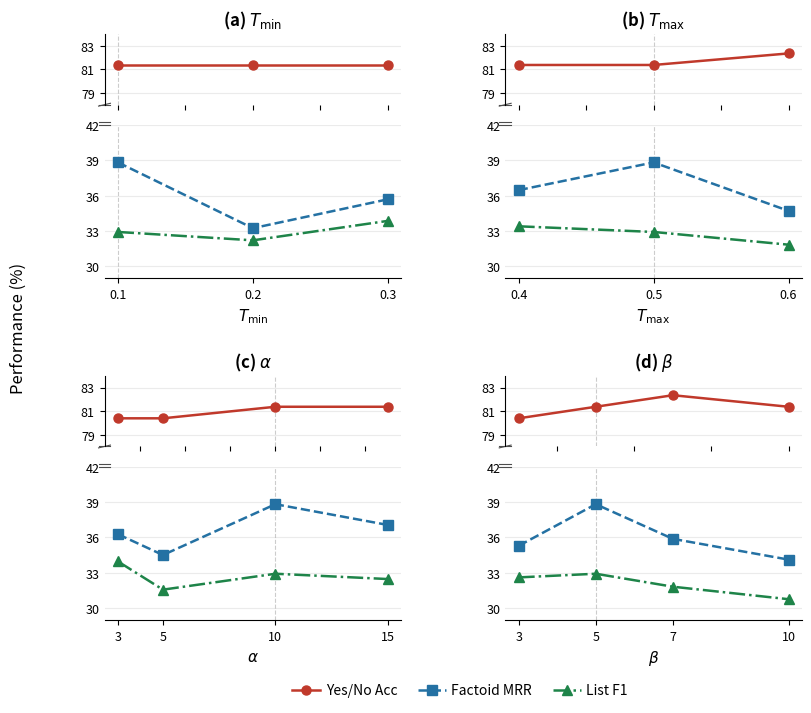

Python code for this plot: (Note: this script raises an exception after producing the figure.)
"""
Hyperparameter sensitivity analysis figure for KGSRAG on BioASQ-QA.
2×2 broken y-axis: upper band for Yes/No Acc, lower band for Factoid MRR & List F1.
"""

import matplotlib
matplotlib.use('Agg')
import matplotlib.pyplot as plt
from matplotlib.lines import Line2D
import numpy as np
from matplotlib.patches import FancyBboxPatch

# ============================================================
# Data (percentage)
# ============================================================
data = {
    'T_min': {
        'x': [0.1, 0.2, 0.3],
        'Yes/No Acc':  [81.37, 81.37, 81.37],
        'Factoid MRR': [38.82, 33.24, 35.69],
        'List F1':     [32.92, 32.21, 33.86],
        'default_x': 0.1,
        'xlabel': r'$T_{\min}$',
    },
    'T_max': {
        'x': [0.4, 0.5, 0.6],
        'Yes/No Acc':  [81.37, 81.37, 82.35],
        'Factoid MRR': [36.47, 38.82, 34.71],
        'List F1':     [33.40, 32.92, 31.84],
        'default_x': 0.5,
        'xlabel': r'$T_{\max}$',
    },
    'alpha': {
        'x': [3, 5, 10, 15],
        'Yes/No Acc':  [80.39, 80.39, 81.37, 81.37],
        'Factoid MRR': [36.27, 34.51, 38.82, 37.06],
        'List F1':     [33.96, 31.57, 32.92, 32.47],
        'default_x': 10,
        'xlabel': r'$\alpha$',
    },
    'beta': {
        'x': [3, 5, 7, 10],
        'Yes/No Acc':  [80.39, 81.37, 82.35, 81.37],
        'Factoid MRR': [35.29, 38.82, 35.88, 34.12],
        'List F1':     [32.61, 32.92, 31.82, 30.76],
        'default_x': 5,
        'xlabel': r'$\beta$',
    },
}

panel_labels = {
    'T_min': r'(a) $T_{\min}$',
    'T_max': r'(b) $T_{\max}$',
    'alpha': r'(c) $\alpha$',
    'beta':  r'(d) $\beta$',
}

# ============================================================
# Style — muted colors, equal visual weight
# ============================================================
styles = {
    'Yes/No Acc':  dict(color='#C0392B', marker='o', linestyle='-',  linewidth=1.8, markersize=6.5, label='Yes/No Acc'),
    'Factoid MRR': dict(color='#2471A3', marker='s', linestyle='--', linewidth=1.8, markersize=6.5, label='Factoid MRR'),
    'List F1':     dict(color='#1E8449', marker='^', linestyle='-.', linewidth=1.8, markersize=6.5, label='List F1'),
}

# Broken axis ranges
upper_ylim = (78, 84)
lower_ylim = (29, 42)

# ============================================================
# Helper: draw one panel with broken y-axis
# ============================================================
def draw_panel(ax_upper, ax_lower, param_name, d):
    x = d['x']
    default_x = d['default_x']
    xlabel = d['xlabel']

    for metric, s in styles.items():
        y = d[metric]
        ax_upper.plot(x, y, **s, zorder=3)
        ax_lower.plot(x, y, **s, zorder=3)

    # --- Upper axis (Yes/No Acc range) ---
    ax_upper.set_ylim(*upper_ylim)
    ax_upper.set_yticks([79, 81, 83])
    ax_upper.tick_params(axis='x', labelbottom=False)
    ax_upper.tick_params(axis='y', labelsize=9)
    ax_upper.grid(True, axis='y', alpha=0.25, linestyle='-')
    ax_upper.spines['top'].set_visible(False)
    ax_upper.spines['right'].set_visible(False)
    ax_upper.spines['bottom'].set_visible(False)
    ax_upper.axvline(x=default_x, color='#cccccc', linestyle='--', linewidth=0.8, zorder=1)

    # --- Lower axis (Factoid / List range) ---
    ax_lower.set_ylim(*lower_ylim)
    ax_lower.set_yticks([30, 33, 36, 39, 42])
    ax_lower.set_xticks(x)
    ax_lower.set_xticklabels([str(v) for v in x], fontsize=9)
    ax_lower.set_xlabel(xlabel, fontsize=11)
    ax_lower.tick_params(axis='y', labelsize=9)
    ax_lower.grid(True, axis='y', alpha=0.25, linestyle='-')
    ax_lower.spines['top'].set_visible(False)
    ax_lower.spines['right'].set_visible(False)
    ax_lower.spines['left'].set_visible(False)
    ax_lower.tick_params(axis='y', which='both', length=0)
    ax_lower.axvline(x=default_x, color='#cccccc', linestyle='--', linewidth=0.8, zorder=1)

    # --- Break symbol (diagonal marks on left spine) ---
    d_top = upper_ylim[1]
    d_bot = lower_ylim[0]
    # Use same transform for both axes (they share the same figure y-positioning)
    for ax in [ax_upper, ax_lower]:
        # Small diagonal slashes at the break
        pass
    # Draw break marks on upper axis bottom
    kwargs = dict(transform=ax_upper.transAxes, color='0.3', clip_on=False, linewidth=0.8)
    ax_upper.plot((-0.02, 0.02), (0, 0), **kwargs)        # top of lower break
    ax_upper.plot((-0.02, 0.02), (-0.02, 0.02), **kwargs) # slant
    # Draw break marks on lower axis top
    kwargs2 = dict(transform=ax_lower.transAxes, color='0.3', clip_on=False, linewidth=0.8)
    ax_lower.plot((-0.02, 0.02), (1, 1), **kwargs2)
    ax_lower.plot((-0.02, 0.02), (1.02, 1.02), **kwargs2)


# ============================================================
# Figure: 2×2
# ============================================================
fig, axes = plt.subplots(2, 2, figsize=(9, 7.5), dpi=300,
                         gridspec_kw={'height_ratios': [1, 1], 'hspace': 0.45, 'wspace': 0.35})

param_list = ['T_min', 'T_max', 'alpha', 'beta']
positions = [(0, 0), (0, 1), (1, 0), (1, 1)]

for (row, col), param_name in zip(positions, param_list):
    d = data[param_name]
    # Each panel gets two sub-axes: upper and lower
    # We use gridspec to split each cell
    gs = axes[row, col].get_subplotspec()
    # Create twin axes within the same grid cell
    ax_upper = fig.add_subplot(gs)
    # Use a portion of the same area for the lower axis
    ax_lower = fig.add_subplot(gs)

    # Remove the original axes
    axes[row, col].set_visible(False)

    # Position upper and lower within the cell using set_position
    # Upper: top 35% of cell
    # Lower: bottom 65% of cell
    bbox = gs.get_position(fig)
    cell_x = bbox.x0
    cell_y = bbox.y0
    cell_w = bbox.width
    cell_h = bbox.height

    gap = 0.015  # gap between upper and lower as fraction of figure height

    upper_h = cell_h * 0.30
    lower_h = cell_h * 0.65
    lower_y = cell_y
    upper_y = cell_y + lower_h + gap * fig.get_size_inches()[1] / fig.dpi * 72

    ax_upper.set_position([cell_x, upper_y, cell_w, upper_h])
    ax_lower.set_position([cell_x, lower_y, cell_w, lower_h])

    draw_panel(ax_upper, ax_lower, param_name, d)

    # Panel title above upper axis
    ax_upper.set_title(panel_labels[param_name], fontsize=12, fontweight='bold', pad=6)

# Y-axis label only on left panels
axes[0, 0].set_visible(True)
axes[0, 0].axis('off')
axes[0, 0].set_ylabel('')  # placeholder
axes[1, 0].set_visible(True)
axes[1, 0].axis('off')

# Add a shared y-label using a dummy axes
fig.text(0.02, 0.5, 'Performance (%)', va='center', rotation='vertical', fontsize=12)

# Shared legend at bottom
handles = [Line2D([0], [0], **{k: v for k, v in s.items() if k != 'label'})
           for s in [styles['Yes/No Acc'], styles['Factoid MRR'], styles['List F1']]]
labels = ['Yes/No Acc', 'Factoid MRR', 'List F1']
fig.legend(handles, labels, loc='lower center', ncol=3, fontsize=10,
           frameon=False, bbox_to_anchor=(0.52, -0.01),
           handletextpad=0.4, columnspacing=1.5)

plt.savefig('/data2/npy/projects/KGSRAG/figure/hyperparameter.pdf',
            bbox_inches='tight', pad_inches=0.15)
plt.savefig('/data2/npy/projects/KGSRAG/figure/hyperparameter.png',
            bbox_inches='tight', pad_inches=0.15)
print("Saved: figure/hyperparameter.pdf")
print("Saved: figure/hyperparameter.png")
